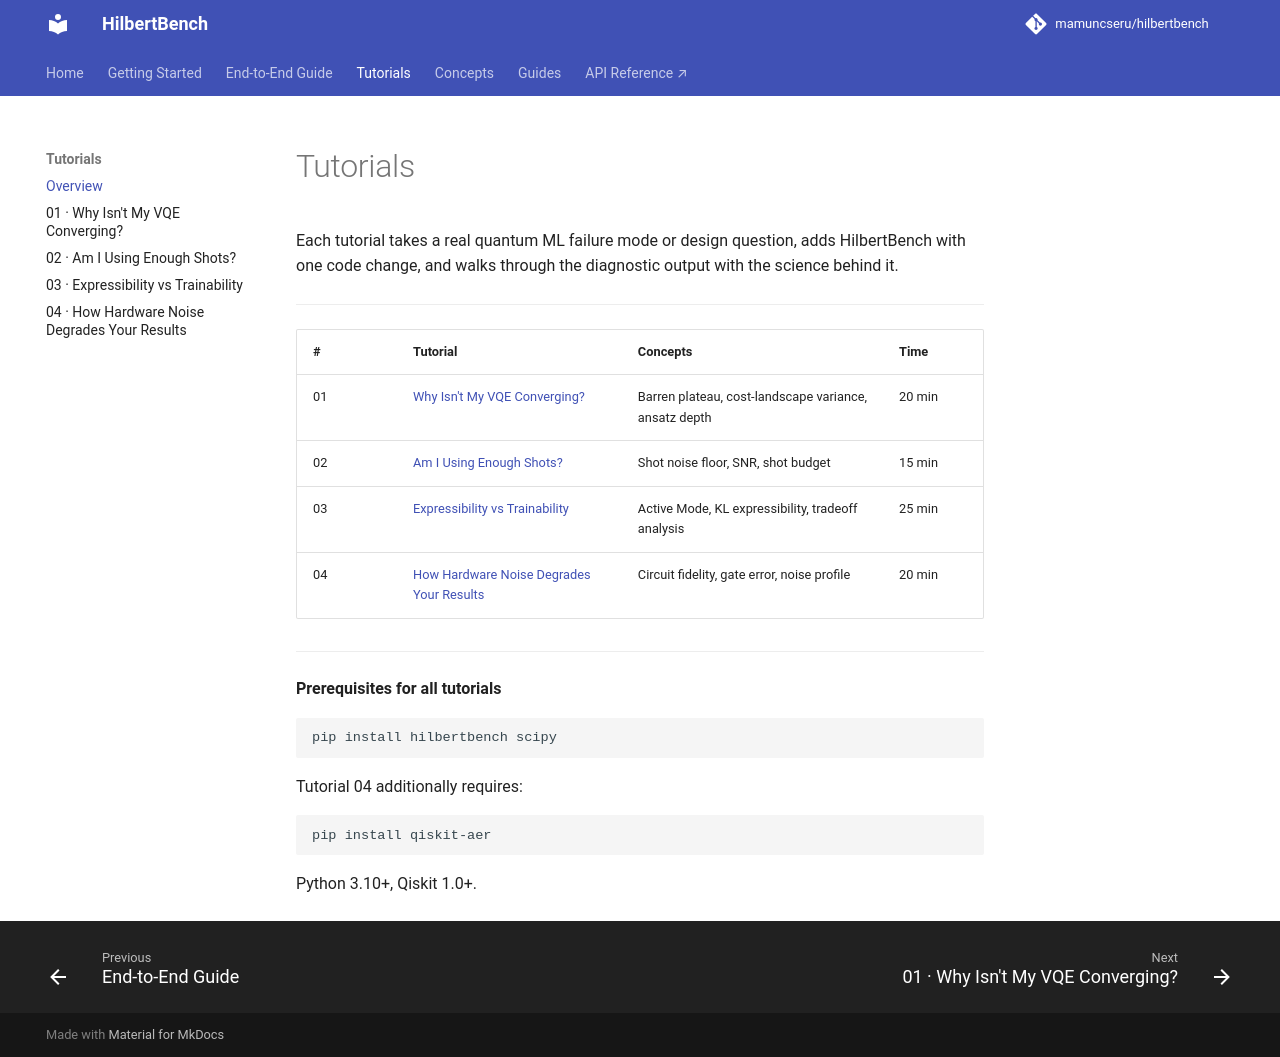

repository: mamuncseru/hilbertbench · page: tutorials/index.html · generator: mkdocs

# Tutorials

Each tutorial takes a real quantum ML failure mode or design question,
adds HilbertBench with one code change, and walks through the diagnostic
output with the science behind it.

---

| # | Tutorial | Concepts | Time |
|---|---|---|---|
| 01 | [Why Isn't My VQE Converging?](vqe-barren-plateau.md) | Barren plateau, cost-landscape variance, ansatz depth | 20 min |
| 02 | [Am I Using Enough Shots?](shot-noise.md) | Shot noise floor, SNR, shot budget | 15 min |
| 03 | [Expressibility vs Trainability](expressibility-vs-trainability.md) | Active Mode, KL expressibility, tradeoff analysis | 25 min |
| 04 | [How Hardware Noise Degrades Your Results](hardware-noise.md) | Circuit fidelity, gate error, noise profile | 20 min |

---

**Prerequisites for all tutorials**

```bash
pip install hilbertbench scipy
```

Tutorial 04 additionally requires:

```bash
pip install qiskit-aer
```

Python 3.10+, Qiskit 1.0+.
